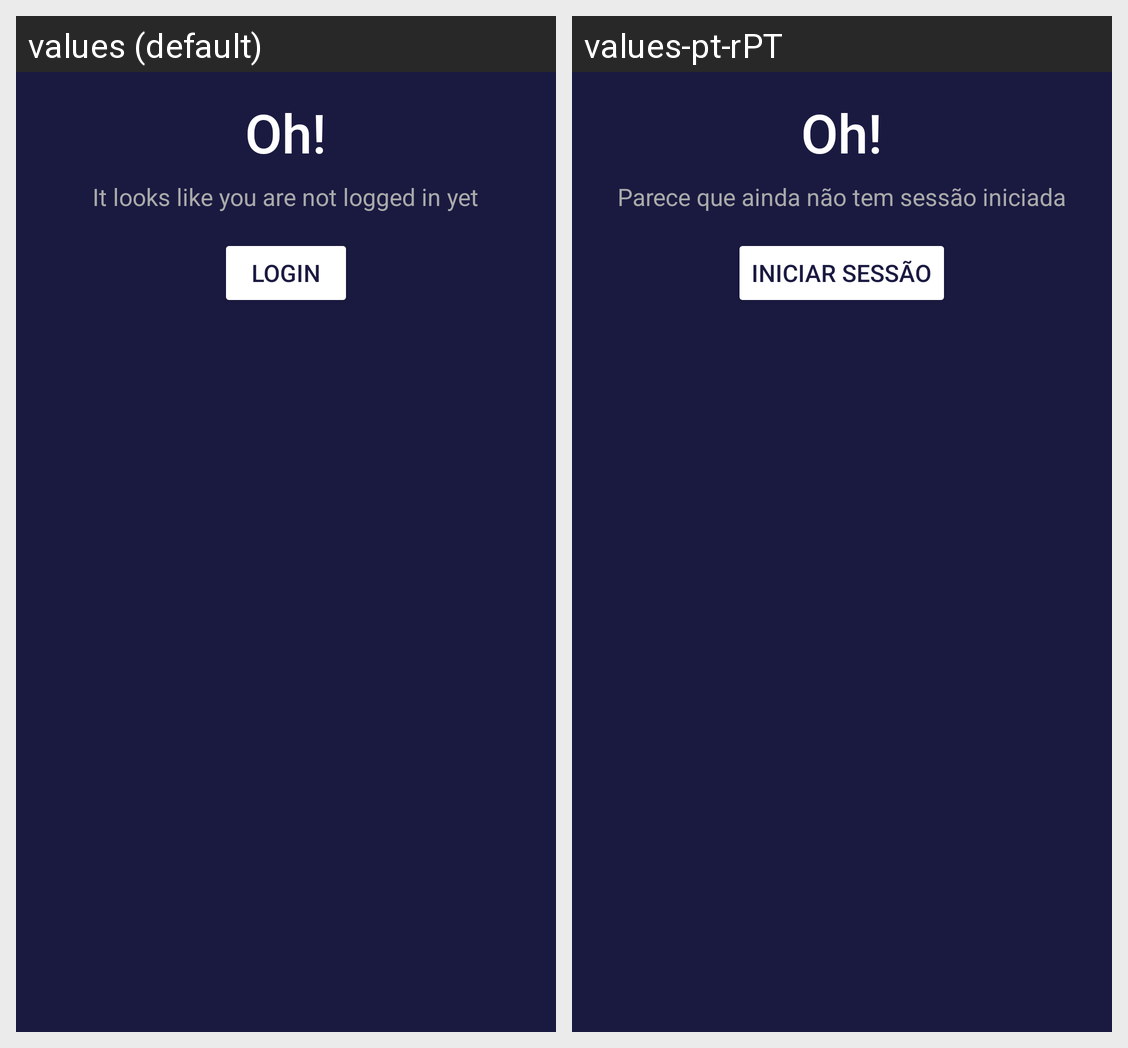

This grid shows one Android layout under two languages. Give, for every string resource on the screen, its name, the default text and each shown locale's text.
Android screen res/layout/fragment_profile.xml rendered under 2 locales, left to right: values (default), values-pt-rPT. Device: Nexus 5 (rendered at 1080×1920; each locale shown at half size, 540×960, under a caption strip naming it); theme Theme.APPStreamix.
Strings drawn on this screen, with the default value and each locale's value (text and hints the layout hard-codes, and strings that could not be matched under every locale, appear in the picture but are not listed):

information_message
  values: It looks like you are not logged in yet
  values-pt-rPT: Parece que ainda não tem sessão iniciada

login_button
  values: Login
  values-pt-rPT: Iniciar Sessão
